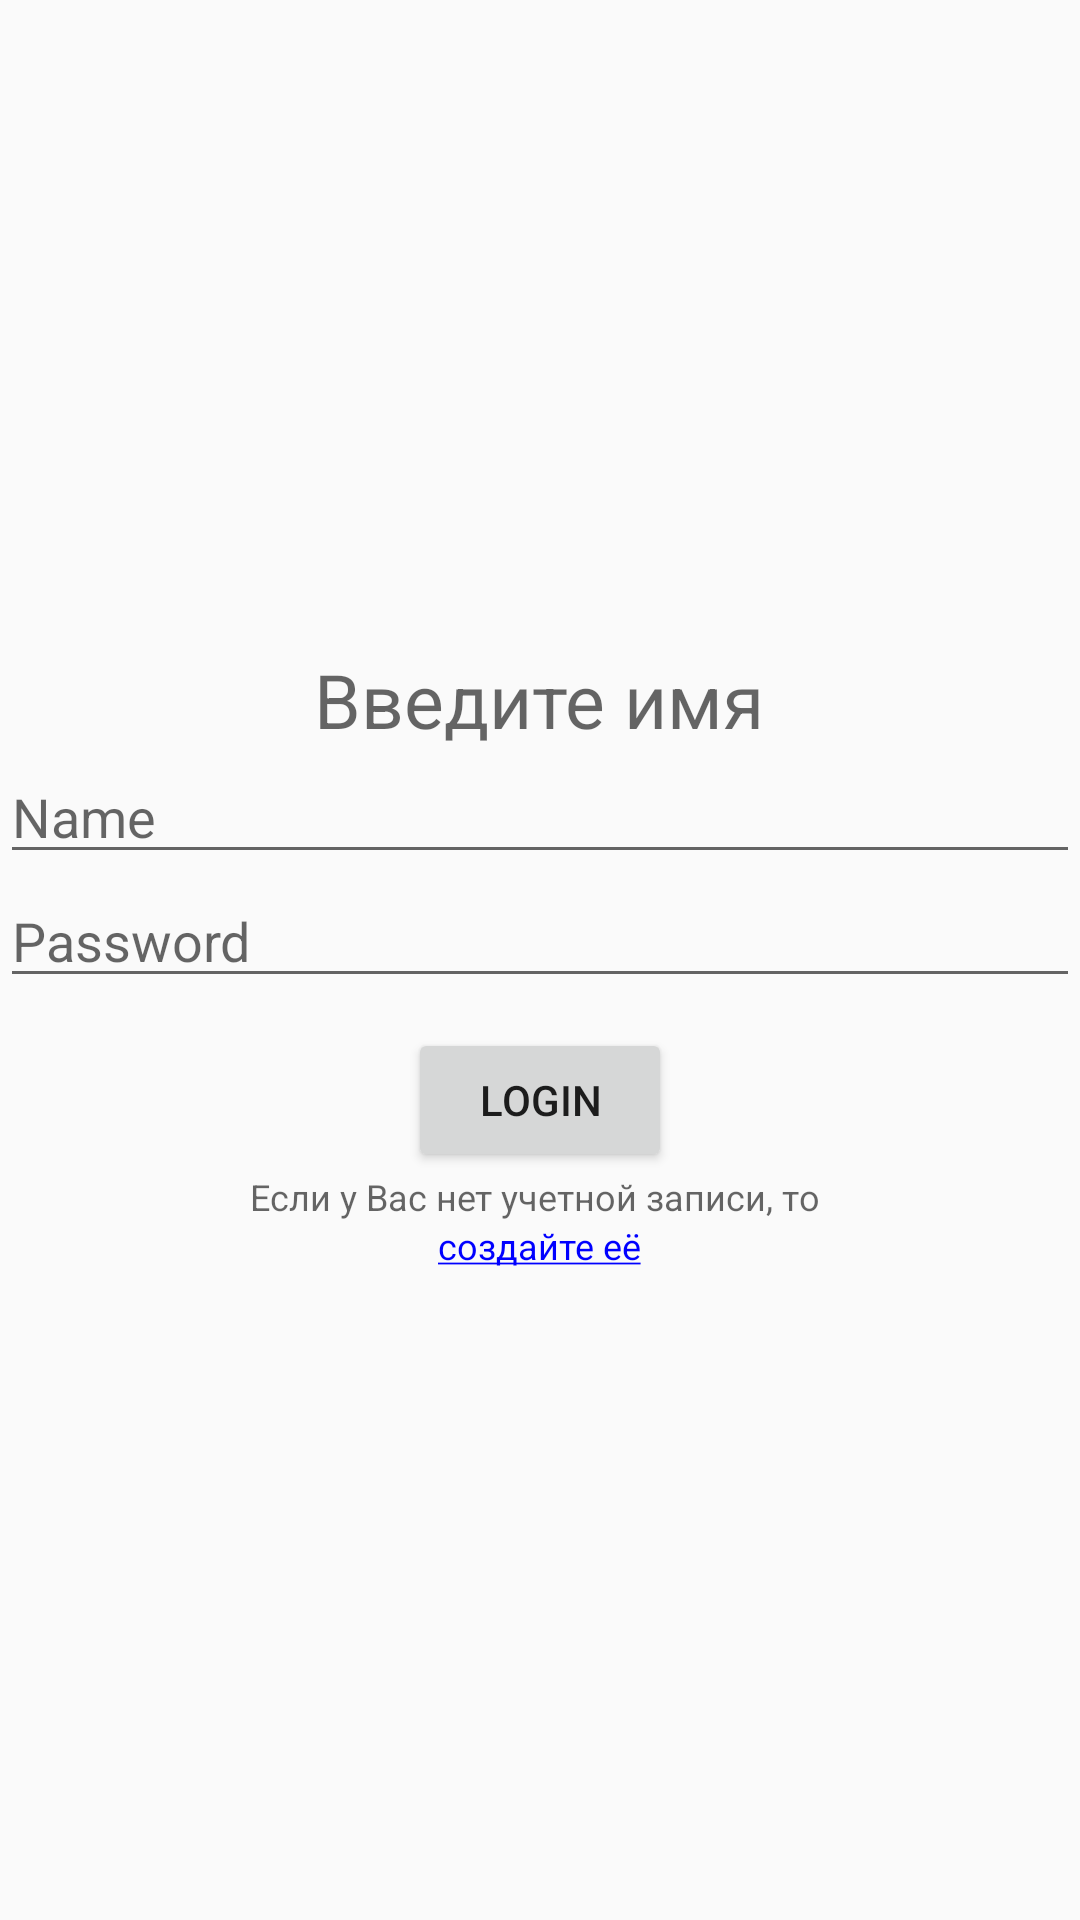

Write the Android layout XML for this screen, with the resource values it uses.
<!-- AndroidManifest.xml: application theme AppTheme -->
<!-- res/layout/fragment_login.xml -->
<LinearLayout xmlns:android="http://schemas.android.com/apk/res/android"
    xmlns:tools="http://schemas.android.com/tools"
    android:layout_width="match_parent"
    android:layout_height="match_parent"
    android:gravity="center"
    android:orientation="vertical"
    tools:context="com.example.android.programmertest.LoginFragment">

    <TextView
        android:layout_width="wrap_content"
        android:layout_height="wrap_content"
        android:text="@string/input_name_textview"
        android:textSize="25sp" />


    <EditText
        android:id="@+id/login_edit_text"
        android:layout_width="match_parent"
        android:layout_height="wrap_content"
        android:hint="@string/name_hint"
        android:inputType="textPersonName"
        android:maxLength="20"
        android:maxLines="1" />

    <EditText
        android:id="@+id/password_edit_text"
        android:layout_width="match_parent"
        android:layout_height="wrap_content"
        android:ems="10"
        android:hint="Password"
        android:inputType="textPassword" />

    <Button
        android:id="@+id/login_button"
        android:layout_width="wrap_content"
        android:layout_height="wrap_content"
        android:layout_marginTop="10dp"
        android:text="@string/login_btn" />

    <RelativeLayout
        android:layout_width="wrap_content"
        android:layout_height="wrap_content">

        <TextView
            android:id="@+id/createAcc_text"
            android:layout_width="wrap_content"
            android:layout_height="wrap_content"
            android:text="Если у Вас нет учетной записи, то " />

        <TextView
            android:id="@+id/createAcc_link"
            android:layout_width="wrap_content"
            android:layout_height="wrap_content"
            android:text="@string/createAcc_link_btn"
            android:layout_centerHorizontal="true"
            android:textColor="#0000FF"
            android:layout_below="@id/createAcc_text"/>
    </RelativeLayout>

</LinearLayout>
<!-- resources referenced by this layout -->
<resources>
  <string name="createAcc_link_btn"><u>создайте её</u></string>
  <string name="input_name_textview">Введите имя</string>
  <string name="login_btn">Login</string>
  <string name="name_hint">Name</string>
  <style name="AppTheme" parent="Theme.AppCompat.Light.DarkActionBar">
          
          <item name="colorPrimary">@color/colorPrimary</item>
          <item name="colorPrimaryDark">@color/colorPrimaryDark</item>
          <item name="colorAccent">@color/colorAccent</item>
          <item name="android:textViewStyle">@style/TextAppearance.AppCompat.Caption</item>
      </style>
  <color name="colorPrimary">#3F51B5</color>
  <color name="colorPrimaryDark">#303F9F</color>
  <color name="colorAccent">#7c4dff</color>
</resources>
